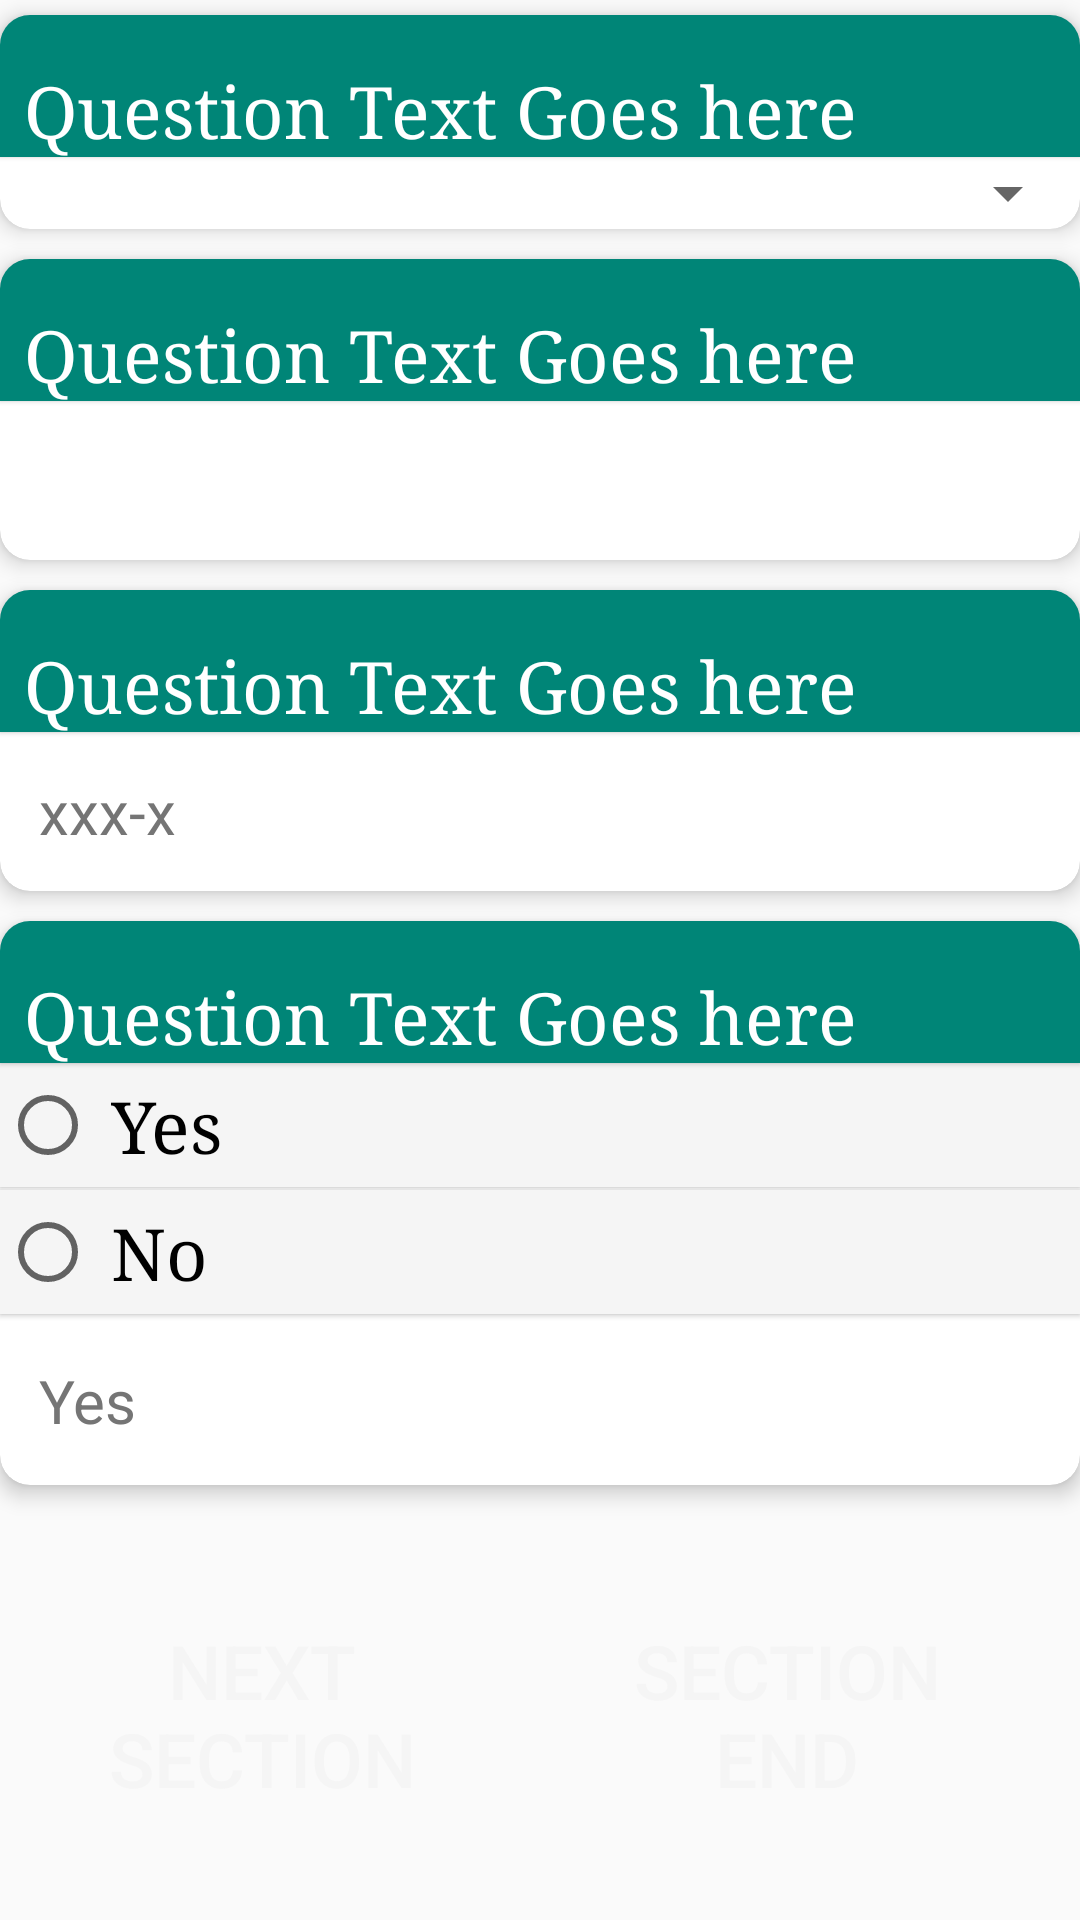

Produce the Android XML layout that renders to this screen, including the resource entries it uses.
<!-- AndroidManifest.xml: application theme AppTheme -->
<!-- res/layout/activity_example.xml -->
<?xml version="1.0" encoding="utf-8"?>
<layout xmlns:android="http://schemas.android.com/apk/res/android"
    xmlns:app="http://schemas.android.com/apk/res-auto"
    xmlns:tools="http://schemas.android.com/tools">

    <data>

        <import type="android.view.View" />

        <variable
            name="callback"
            type="aku.edu.dummyproject.ui.ExampleActivity" />
    </data>

    <ScrollView
        android:layout_width="match_parent"
        android:layout_height="match_parent"
        tools:context=".ui.ExampleActivity">


        <LinearLayout
            android:layout_width="match_parent"
            android:layout_height="match_parent"
            android:orientation="vertical">


            
            <androidx.cardview.widget.CardView style="@style/cardView">


                <LinearLayout style="@style/linearlayout_view_wt_bound">

                    <TextView
                        style="@style/i_textview"
                        android:text="@string/question" />

                    <Spinner
                        android:id="@+id/f1a01"
                        android:layout_width="match_parent"
                        android:layout_height="wrap_content" />


                </LinearLayout>
            </androidx.cardview.widget.CardView>

            
            <androidx.cardview.widget.CardView style="@style/cardView">


                <LinearLayout style="@style/linearlayout_view_wt_bound">

                    <TextView
                        style="@style/i_textview"
                        android:text="@string/question" />

                    <EditText
                        android:id="@+id/f1a02"
                        style="@style/textInput"
                        android:layout_width="match_parent"
                        android:layout_height="wrap_content" />


                </LinearLayout>
            </androidx.cardview.widget.CardView>

            
            <androidx.cardview.widget.CardView style="@style/cardView">


                <LinearLayout style="@style/linearlayout_view_wt_bound">

                    <TextView
                        style="@style/i_textview"
                        android:text="@string/question" />

                    <EditText
                        android:id="@+id/f1a04"
                        style="@style/textInput"
                        android:layout_width="match_parent"
                        android:layout_height="wrap_content"
                        android:hint="xxx-x"
                        android:inputType="number"
                        android:maxLength="5" />


                </LinearLayout>
            </androidx.cardview.widget.CardView>

            
            <androidx.cardview.widget.CardView style="@style/cardView">


                <LinearLayout style="@style/linearlayout_view_wt_bound">

                    <TextView
                        style="@style/i_textview"
                        android:text="@string/question" />

                    <RadioGroup
                        android:id="@+id/f1a05"
                        style="@style/radiogroup">

                        <RadioButton
                            android:id="@+id/f1a05a"
                            style="@style/radiobutton"
                            android:text="@string/yes" />

                        <RadioButton
                            android:id="@+id/f1a05b"
                            style="@style/radiobutton"
                            android:text="@string/no" />


                        <EditText
                            android:id="@+id/f1a0596x"
                            style="@style/textInput"
                            android:digits="abcdefghijklmnopqrstuvwxyz ABCDEFGHIJKLMNOPQRSTUVWXYZ"
                            android:hint="@string/yes"
                            android:inputType="text" />

                    </RadioGroup>


                </LinearLayout>
            </androidx.cardview.widget.CardView>

            
            <LinearLayout
                android:layout_width="match_parent"
                android:layout_height="wrap_content"
                android:layout_gravity="end"
                android:layout_marginTop="20dp"
                android:orientation="horizontal">

                <Button
                    android:id="@+id/btn_Continue"
                    style="@style/button"
                    android:onClick="@{() -> callback.BtnContinue()}"
                    android:text="Next Section" />

                <Button
                    android:id="@+id/btn_End"
                    style="@style/button"
                    android:layout_marginRight="10dp"
                    android:onClick="@{() -> callback.BtnEnd()}"
                    android:text="Section End" />

                
            </LinearLayout>


        </LinearLayout>


    </ScrollView>
</layout>
<!-- resources referenced by this layout -->
<resources>
  <string name="no">No</string>
  <string name="question">Question Text Goes here</string>
  <string name="yes">Yes</string>
  <style name="button">
          <item name="android:textAlignment">center</item>
          <item name="android:background">@drawable/curve_button</item>
          <item name="android:textColor">@color/white</item>
          <item name="android:layout_width">0dp</item>
          <item name="android:layout_height">wrap_content</item>
          <item name="android:layout_weight">0.5</item>
          <item name="android:padding">20dp</item>
          <item name="android:textSize">25sp</item>
          <item name="android:gravity">center</item>
      </style>
  <style name="cardView">
          <item name="android:background">@color/dullWhileOverlay</item>
          <item name="android:layout_width">match_parent</item>
          <item name="android:layout_height">wrap_content</item>
          <item name="android:layout_marginTop">5dp</item>
          <item name="android:layout_marginBottom">5dp</item>
          
          
          <item name="cardCornerRadius">10dp</item>
          <item name="cardElevation">4dp</item>
      </style>
  <style name="linearlayout_view_wt_bound">
          <item name="android:layout_width">match_parent</item>
          <item name="android:layout_height">wrap_content</item>
          <item name="android:orientation">vertical</item>
          <item name="android:layout_margin">0dp</item>
          <item name="android:padding">0dp</item>
      </style>
  <style name="radiobutton">
          <item name="android:layout_width">match_parent</item>
          <item name="android:layout_height">wrap_content</item>
          <item name="android:textSize">24sp</item>
          <item name="android:typeface">serif</item>
          <item name="android:clickable">true</item>
          <item name="android:layout_marginBottom">1dp</item>
          <item name="android:foreground">?android:attr/selectableItemBackground</item>
          <item name="android:padding">5dp</item>
          <item name="android:background">@color/white</item>
          <item name="android:elevation">1dp</item>
      </style>
  <style name="radiogroup">
          <item name="android:layout_width">match_parent</item>
          <item name="android:layout_height">wrap_content</item>
          <item name="android:orientation">vertical</item>
      </style>
  <style name="textInput">
          <item name="android:textSize">20sp</item>
          <item name="android:layout_width">match_parent</item>
          <item name="android:layout_height">40dp</item>
          <item name="android:layout_margin">8dp</item>
          <item name="android:background">@drawable/et_style</item>
          <item name="android:textColorHint">@color/gray</item>
          <item name="android:padding">5dp</item>
          <item name="android:radius">2dp</item>
      </style>
  <style name="AppTheme" parent="Theme.AppCompat.Light.DarkActionBar">
          
          <item name="colorPrimary">@color/colorPrimary</item>
          <item name="colorPrimaryDark">@color/colorPrimaryDark</item>
          <item name="colorAccent">@color/colorAccent</item>
      </style>
  <color name="white">#F5F5F5</color>
  <color name="dullWhileOverlay">#99E7E6E6</color>
  <color name="colorPrimary">#008577</color>
  <color name="gray">#757575</color>
  <color name="colorPrimaryDark">#00574B</color>
  <color name="colorAccent">#D81B60</color>
</resources>
